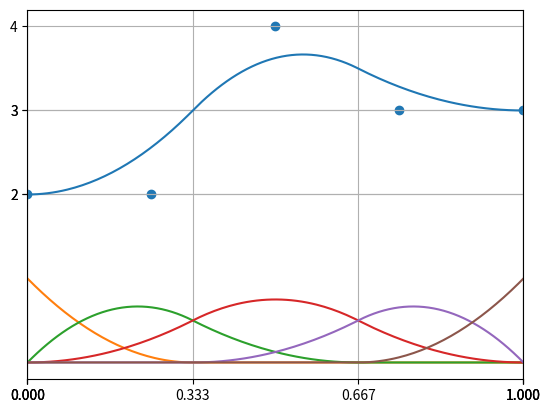

This figure's Python source:
import numpy as np
import matplotlib.pyplot as plt

class B_spline_ad:
    def __init__(self, dim):
        self.dim = dim

    def set_control_points(self, control_points, knot_vector=None, close=True):
        self.control_size = control_points.size
        dim = self.dim
        if type(knot_vector) is np.ndarray:
            if knot_vector.size != self.control_size+dim-1:
                print("error")
        self.knot_size = self.control_size+dim-1
        #端を閉じているか
        close = True

        if close:
            self.control_vec = control_points
            if type(knot_vector) is not np.ndarray:
                self.knot_vec = np.linspace(0.0, 1.0, self.knot_size)
            else:
                self.knot_vec = knot_vector

            self.control_vec = np.append([self.control_vec[0]]*(dim-1), self.control_vec)
            self.control_vec = np.append(self.control_vec, [self.control_vec[-1]]*(dim-1))
            self.knot_vec = np.append([self.knot_vec[0]]*dim, self.knot_vec)
            self.knot_vec = np.append(self.knot_vec, [self.knot_vec[-1]]*dim)
        else:
            self.control_vec = control_points
            if type(knot_vector) is not np.ndarray:
                self.knot_vec = np.linspace(0.0, 1.0, self.knot_size)
            else:
                self.knot_vec = knot_vector

        self.control_size = self.control_vec.size
        self.knot_size = self.knot_vec.size

        print (self.knot_vec)
        print (self.control_vec)

    def k_index(self, k):
        if k < self.knot_vec[0] or self.knot_vec[-1] < k:
            return None
        
        for idx, knot in enumerate(self.knot_vec):
            if k < knot:
                return idx-1
        if self.knot_vec[-1] == k:
            return self.knot_size-1

    def base_func(self, j, t, k):
        t_idx = self.k_index(t)
        if k == 0:
            if j <= t_idx and t_idx < j+1:
                return 1.0
            else:
                return 0.0
        else:
            t_j   = self.knot_vec[j]
            t_j1  = self.knot_vec[j+1]
            t_jk  = self.knot_vec[j+k]
            t_jk1 = self.knot_vec[j+k+1]

            if (t_jk  - t_j ) != 0.0:
                left  = (t     - t_j)/(t_jk  - t_j )*self.base_func(j,   t, k-1)
            else:
                left = 0.0
            if (t_jk1 - t_j1) != 0.0:
                right = (t_jk1 -   t)/(t_jk1 - t_j1)*self.base_func(j+1, t, k-1)
            else:
                right = 0.0

            return left + right

    def B_spline(self, t, base_num=-1):
        curve = 0.0
        if base_num == -1:
            for i in range(self.control_size):
                if t == 1.0 and i==self.control_size-1:
                    curve += self.control_vec[i]
                else:
                    curve += self.control_vec[i]*self.base_func(i, t, self.dim)
        else:
            if t == 1.0 and base_num==self.control_size-1:
                curve = 1.0
            else:
                curve = self.base_func(base_num, t, self.dim)
        return curve
    
    def calc_curve(self, t, base_num=-1):
        return np.array([self.B_spline(i, base_num=base_num) for i in t])

if __name__ == "__main__":
    control_points_dim = 2
    control_points_num = 3
    control_points = np.array([  2,    4,   3])
    bs = B_spline_ad(control_points_dim)
    bs.set_control_points(control_points, close=True)

    curve_num = 200
    x = np.linspace(0.0, 1.0, curve_num)
    y = bs.calc_curve(x)
    
    bases = []
    for i in range(bs.control_size):
        bases.append([bs.B_spline(t, base_num=i) for t in x])
    
    ax = plt.gcf().gca()
    ax.set_xticks(bs.knot_vec)
    ax.set_xlim(0.0, 1.0)
    ax.set_yticks(bs.control_vec)

    ax.grid()
    plt.plot(x, y)
    plt.scatter(np.linspace(0.0, 1.0, bs.control_size), bs.control_vec)
    for b in bases:
        plt.plot(x, b)
    plt.show()
